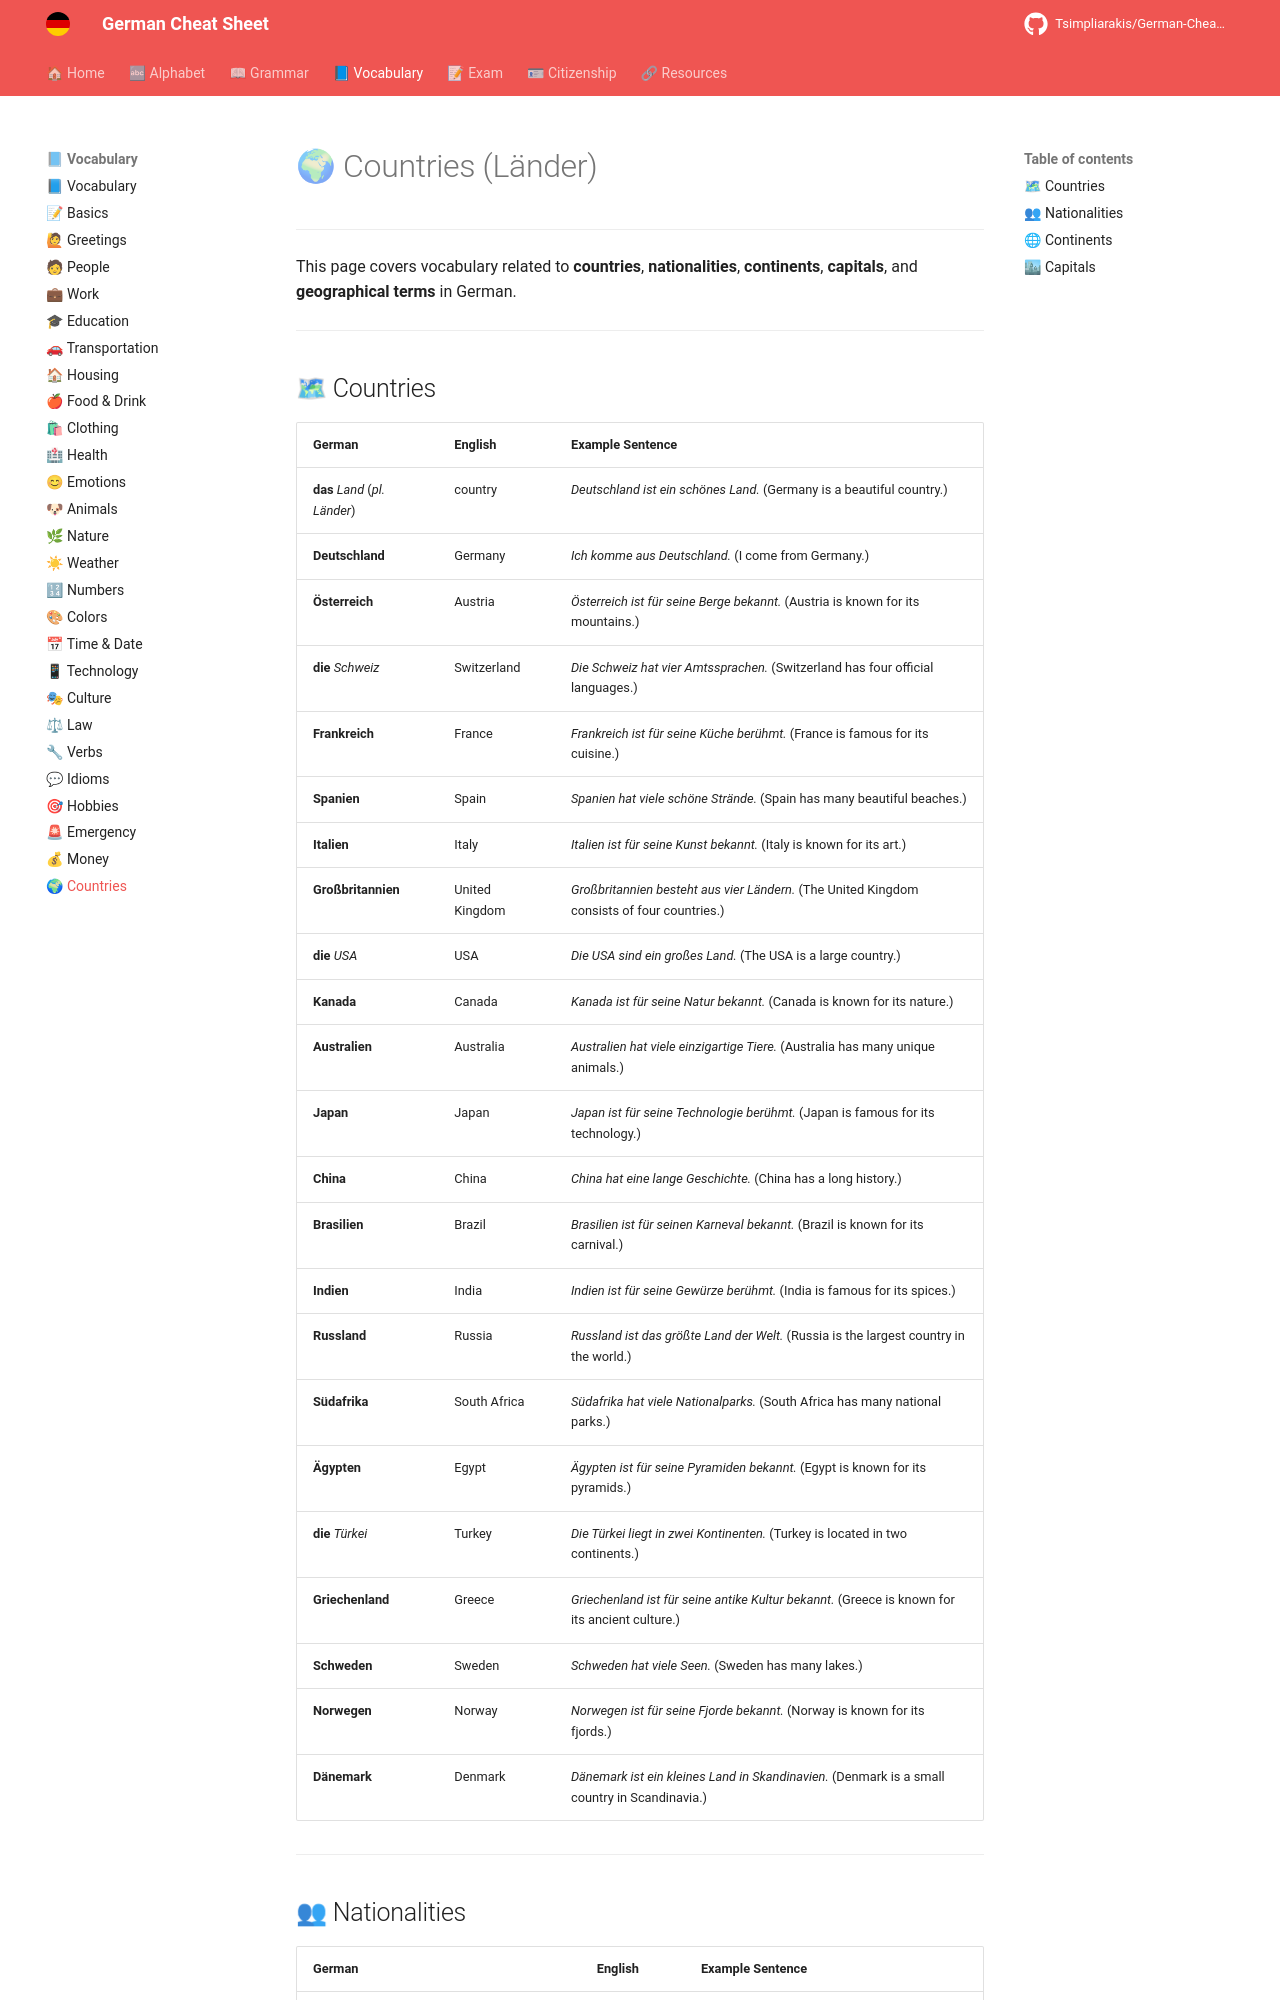

repository: Tsimpliarakis/German-Cheat-Sheet · page: vocabulary/countries/index.html · generator: mkdocs

# 🌍 Countries (Länder)

---

This page covers vocabulary related to **countries**, **nationalities**, **continents**, **capitals**, and **geographical terms** in German.

---

## 🗺 Countries

| German                     | English          | Example Sentence                          |
|----------------------------|------------------|-------------------------------------------|
| **das** *Land* (*pl. Länder*) | country         | *Deutschland ist ein schönes Land.* (Germany is a beautiful country.) |
| **Deutschland**            | Germany         | *Ich komme aus Deutschland.* (I come from Germany.) |
| **Österreich**             | Austria         | *Österreich ist für seine Berge bekannt.* (Austria is known for its mountains.) |
| **die** *Schweiz*          | Switzerland     | *Die Schweiz hat vier Amtssprachen.* (Switzerland has four official languages.) |
| **Frankreich**             | France          | *Frankreich ist für seine Küche berühmt.* (France is famous for its cuisine.) |
| **Spanien**                | Spain           | *Spanien hat viele schöne Strände.* (Spain has many beautiful beaches.) |
| **Italien**                | Italy           | *Italien ist für seine Kunst bekannt.* (Italy is known for its art.) |
| **Großbritannien**         | United Kingdom  | *Großbritannien besteht aus vier Ländern.* (The United Kingdom consists of four countries.) |
| **die** *USA*              | USA             | *Die USA sind ein großes Land.* (The USA is a large country.) |
| **Kanada**                 | Canada          | *Kanada ist für seine Natur bekannt.* (Canada is known for its nature.) |
| **Australien**             | Australia       | *Australien hat viele einzigartige Tiere.* (Australia has many unique animals.) |
| **Japan**                  | Japan           | *Japan ist für seine Technologie berühmt.* (Japan is famous for its technology.) |
| **China**                  | China           | *China hat eine lange Geschichte.* (China has a long history.) |
| **Brasilien**              | Brazil          | *Brasilien ist für seinen Karneval bekannt.* (Brazil is known for its carnival.) |
| **Indien**                 | India           | *Indien ist für seine Gewürze berühmt.* (India is famous for its spices.) |
| **Russland**               | Russia          | *Russland ist das größte Land der Welt.* (Russia is the largest country in the world.) |
| **Südafrika**              | South Africa    | *Südafrika hat viele Nationalparks.* (South Africa has many national parks.) |
| **Ägypten**                | Egypt           | *Ägypten ist für seine Pyramiden bekannt.* (Egypt is known for its pyramids.) |
| **die** *Türkei*           | Turkey          | *Die Türkei liegt in zwei Kontinenten.* (Turkey is located in two continents.) |
| **Griechenland**           | Greece          | *Griechenland ist für seine antike Kultur bekannt.* (Greece is known for its ancient culture.) |
| **Schweden**               | Sweden          | *Schweden hat viele Seen.* (Sweden has many lakes.) |
| **Norwegen**               | Norway          | *Norwegen ist für seine Fjorde bekannt.* (Norway is known for its fjords.) |
| **Dänemark**               | Denmark         | *Dänemark ist ein kleines Land in Skandinavien.* (Denmark is a small country in Scandinavia.) |

---
